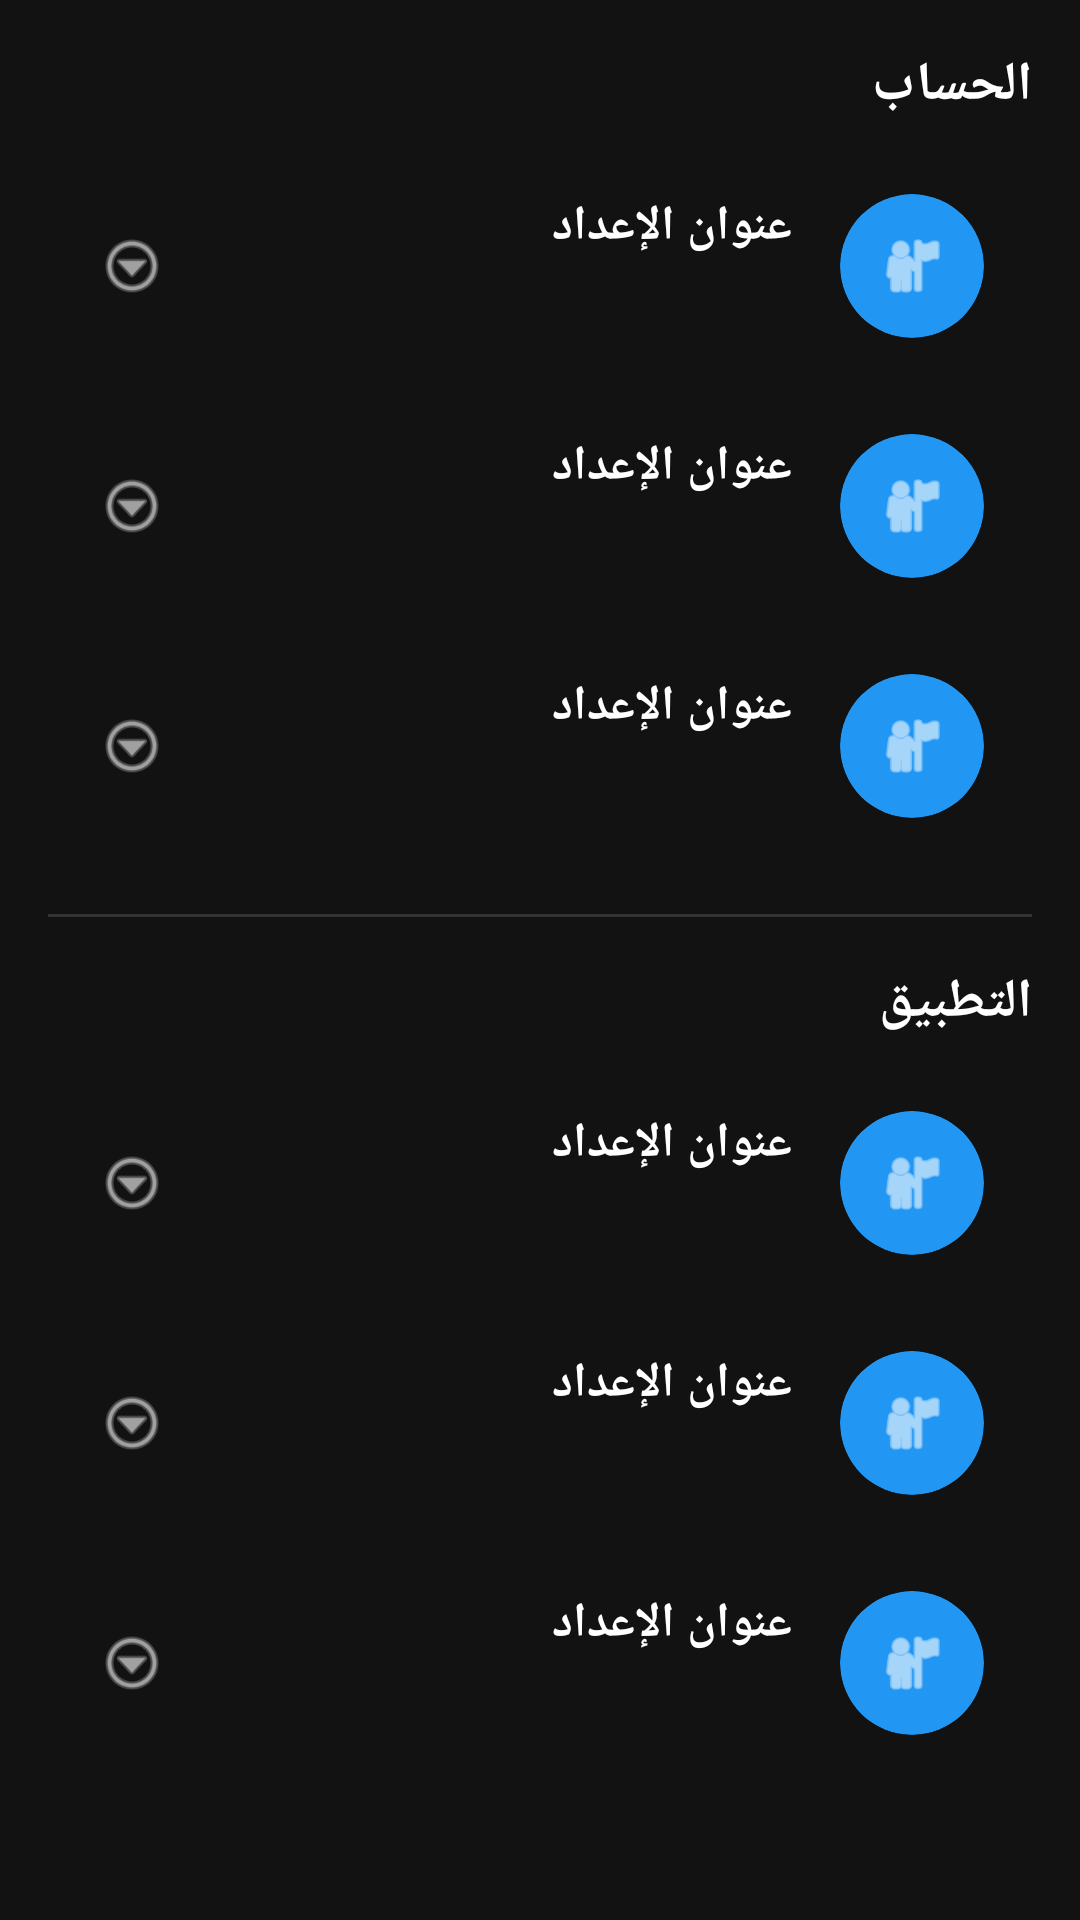

Write the Android layout XML for this screen, with the resource values it uses.
<!-- AndroidManifest.xml: application theme Theme.EmptyActivity -->
<!-- res/layout/activity_settings.xml -->
<?xml version="1.0" encoding="utf-8"?>
<LinearLayout xmlns:android="http://schemas.android.com/apk/res/android"
    xmlns:app="http://schemas.android.com/apk/res-auto"
    android:layout_width="match_parent"
    android:layout_height="match_parent"
    android:orientation="vertical"
    android:background="@color/bg_dark_main"
    android:layoutDirection="rtl">

    
    <androidx.appcompat.widget.Toolbar
        android:id="@+id/settingsToolbar"
        android:layout_width="match_parent"
        android:layout_height="?attr/actionBarSize"
        android:background="@color/bg_dark_card"
        android:elevation="4dp"
        app:title="الإعدادات"
        app:titleTextColor="@color/white"
        app:navigationIcon="@android:drawable/ic_menu_revert"
        app:navigationContentDescription="رجوع" />

    
    <ScrollView
        android:layout_width="match_parent"
        android:layout_height="match_parent"
        android:padding="16dp">

        <LinearLayout
            android:layout_width="match_parent"
            android:layout_height="wrap_content"
            android:orientation="vertical">

            
            <TextView
                android:layout_width="wrap_content"
                android:layout_height="wrap_content"
                android:text="الحساب"
                android:textColor="@color/white"
                android:textSize="18sp"
                android:textStyle="bold"
                android:layout_marginBottom="8dp" />

            <include layout="@layout/item_setting_row" android:id="@+id/setting_profile" />
            <include layout="@layout/item_setting_row" android:id="@+id/setting_notifications" />
            <include layout="@layout/item_setting_row" android:id="@+id/setting_privacy" />

            <View
                android:layout_width="match_parent"
                android:layout_height="1dp"
                android:background="#333333"
                android:layout_marginVertical="16dp" />

            
            <TextView
                android:layout_width="wrap_content"
                android:layout_height="wrap_content"
                android:text="التطبيق"
                android:textColor="@color/white"
                android:textSize="18sp"
                android:textStyle="bold"
                android:layout_marginBottom="8dp" />

            <include layout="@layout/item_setting_row" android:id="@+id/setting_language" />
            <include layout="@layout/item_setting_row" android:id="@+id/setting_theme" />
            <include layout="@layout/item_setting_row" android:id="@+id/setting_about" />

        </LinearLayout>
    </ScrollView>

</LinearLayout>
<!-- res/layout/item_setting_row.xml (included above) -->
<?xml version="1.0" encoding="utf-8"?>
<LinearLayout xmlns:android="http://schemas.android.com/apk/res/android"
    xmlns:app="http://schemas.android.com/apk/res-auto"
    android:layout_width="match_parent"
    android:layout_height="wrap_content"
    android:orientation="horizontal"
    android:padding="16dp"
    android:background="?attr/selectableItemBackground"
    android:clickable="true"
    android:focusable="true"
    android:layoutDirection="rtl">

    
    <androidx.cardview.widget.CardView
        android:id="@+id/settingIconCard"
        android:layout_width="48dp"
        android:layout_height="48dp"
        app:cardCornerRadius="24dp"
        app:cardBackgroundColor="@color/icon_blue"
        android:layout_marginEnd="16dp">

        <ImageView
            android:id="@+id/settingIcon"
            android:layout_width="24dp"
            android:layout_height="24dp"
            android:layout_gravity="center"
            android:src="@android:drawable/ic_menu_myplaces"
            app:tint="@color/white" />
    </androidx.cardview.widget.CardView>

    
    <LinearLayout
        android:layout_width="0dp"
        android:layout_height="wrap_content"
        android:layout_weight="1"
        android:orientation="vertical">

        <TextView
            android:id="@+id/settingTitle"
            android:layout_width="wrap_content"
            android:layout_height="wrap_content"
            android:text="عنوان الإعداد"
            android:textColor="@color/white"
            android:textSize="16sp"
            android:textStyle="bold" />

        <TextView
            android:id="@+id/settingSummary"
            android:layout_width="wrap_content"
            android:layout_height="wrap_content"
            android:text="وصف الإعداد"
            android:textColor="@color/text_secondary"
            android:textSize="14sp"
            android:visibility="gone" />
    </LinearLayout>

    
    <ImageView
        android:layout_width="24dp"
        android:layout_height="24dp"
        android:src="@android:drawable/ic_menu_more"
        android:tint="@color/text_secondary"
        android:layout_gravity="center_vertical" />

</LinearLayout>
<!-- resources referenced by this layout -->
<resources>
  <color name="bg_dark_card">#1E1E1E</color>
  <color name="bg_dark_main">#121212</color>
  <color name="icon_blue">#2196F3</color>
  <color name="text_secondary">#99FFFFFF</color>
  <color name="white">#FFFFFFFF</color>
</resources>
